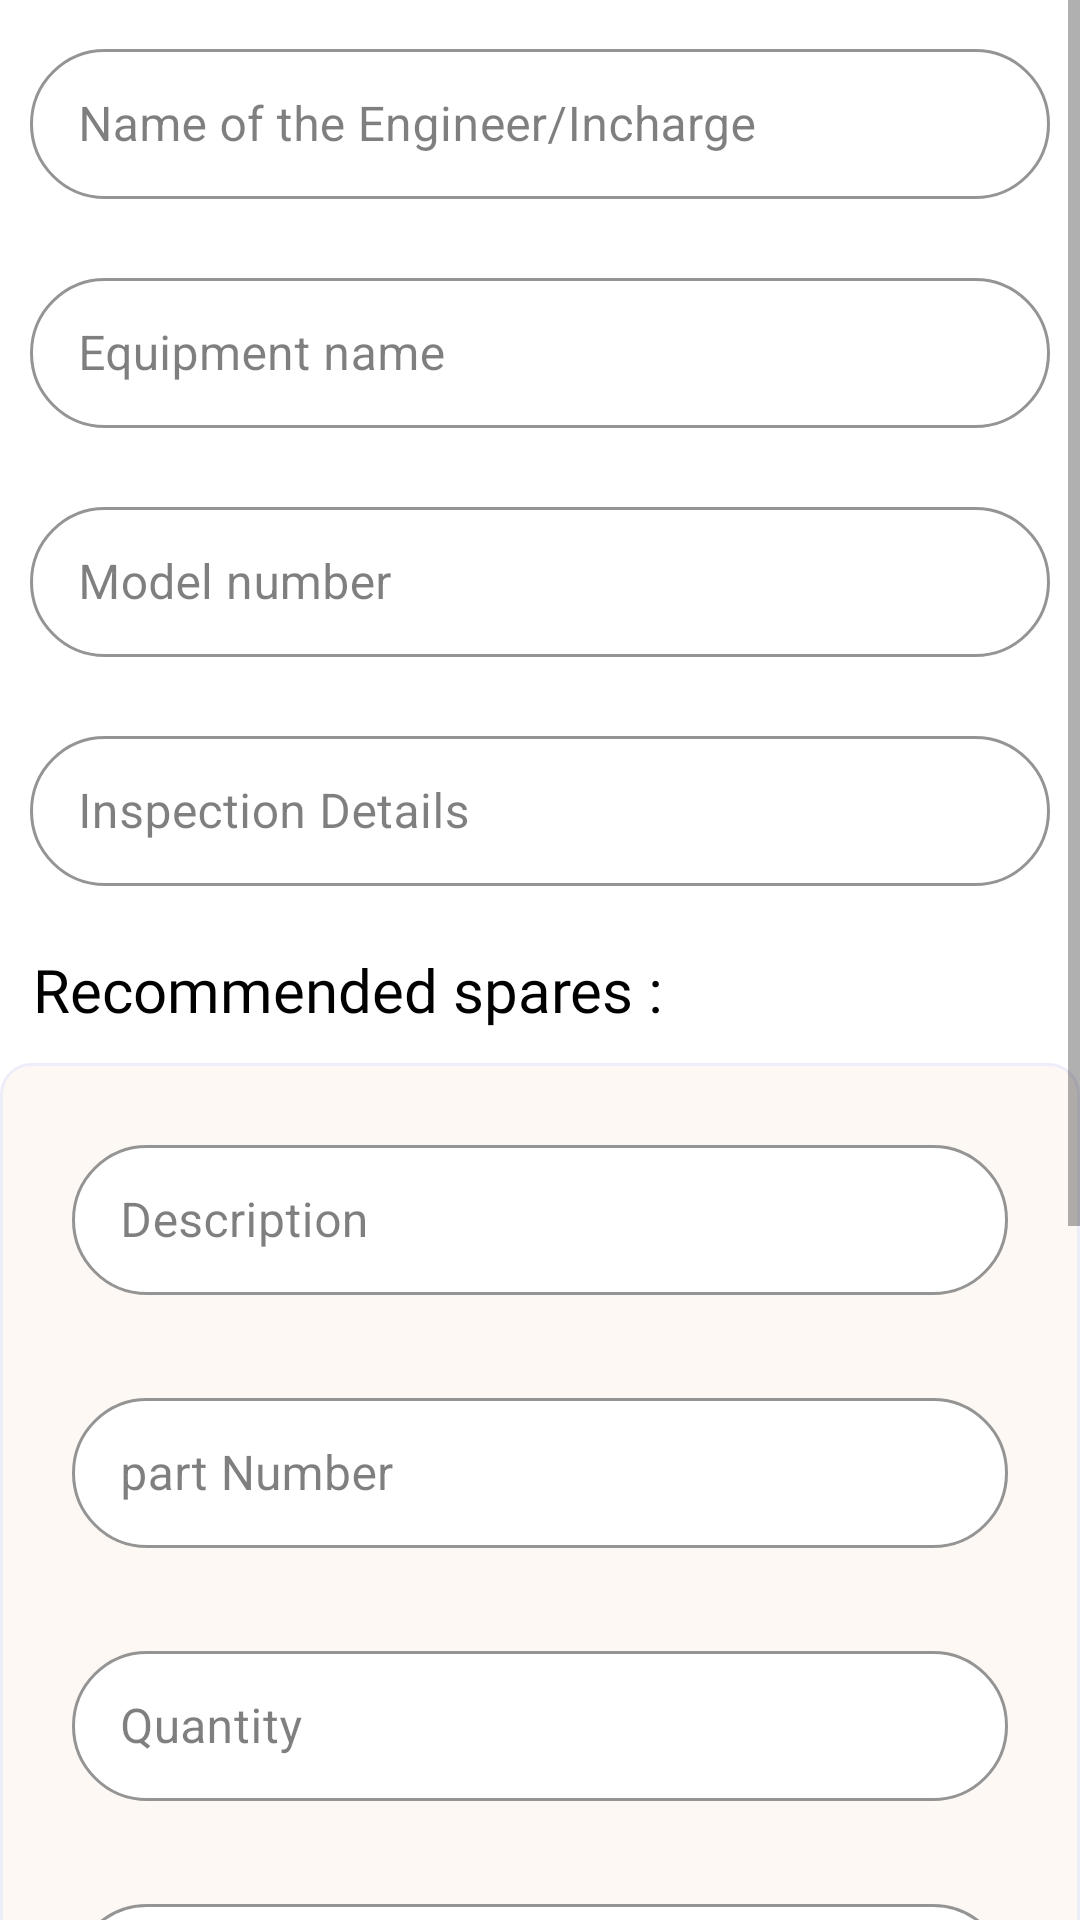

This screen was rendered from an Android layout file. Write that file and the resources it references.
<!-- AndroidManifest.xml: application theme Theme.MaterialComponents.Light.NoActionBar -->
<!-- res/layout/update_equipment_entry.xml -->
<?xml version="1.0" encoding="utf-8"?>
<RelativeLayout
    xmlns:android="http://schemas.android.com/apk/res/android" android:layout_width="match_parent"
    android:layout_height="match_parent">
    <ScrollView
        android:layout_width="match_parent"
        android:layout_height="match_parent"
        android:scrollbars="vertical"
        android:scrollIndicators="right"
        android:fadeScrollbars="true"
        android:scrollbarStyle="outsideOverlay"
        android:layerType="software"
        android:foregroundGravity="top"
        android:focusableInTouchMode="true"

        android:touchscreenBlocksFocus="true"
        >
        <LinearLayout
            android:layout_width="match_parent"
            android:layout_height="match_parent"
            android:gravity="top"
            android:orientation="vertical">

            <com.google.android.material.textfield.TextInputLayout
                android:layout_width="match_parent"
                android:layout_height="wrap_content"
                style="@style/TextInputLayoutStyle"
                android:layout_margin="10dp">

                <EditText
                    android:id="@+id/name_of"
                    android:layout_width="match_parent"
                    android:layout_height="50dp"
                    android:hint="Name of the Engineer/Incharge"
                    android:imeOptions="actionDone"
                    android:inputType="textPersonName"
                    android:textSize="16sp" />
            </com.google.android.material.textfield.TextInputLayout>

            <com.google.android.material.textfield.TextInputLayout
                style="@style/TextInputLayoutStyle"
                android:layout_width="match_parent"
                android:layout_height="wrap_content"
                android:layout_margin="10dp">

                <EditText
                    android:layout_width="match_parent"
                    android:layout_height="50dp"
                    android:textSize="16sp"
                    android:id="@+id/vehiclename"
                    android:inputType="textPersonName"
                    android:hint="Equipment name"
                    android:imeOptions="actionDone" />
            </com.google.android.material.textfield.TextInputLayout>

            <com.google.android.material.textfield.TextInputLayout
                android:layout_width="match_parent"
                android:layout_height="wrap_content"
                style="@style/TextInputLayoutStyle"
                android:layout_margin="10dp">

                <EditText
                    android:layout_width="match_parent"
                    android:layout_height="50dp"
                    android:textSize="16sp"
                    android:hint="Model number"
                    android:id="@+id/model"
                    android:imeOptions="actionDone"
                    android:inputType="textShortMessage"/>
            </com.google.android.material.textfield.TextInputLayout>
            <com.google.android.material.textfield.TextInputLayout
                android:layout_width="match_parent"
                android:layout_height="wrap_content"
                style="@style/TextInputLayoutStyle"
                android:layout_margin="10dp">

                <EditText
                    android:layout_width="match_parent"
                    android:layout_height="50dp"
                    android:textSize="16sp"
                    android:id="@+id/inspectionReport"
                    android:hint="Inspection Details"
                    android:imeOptions="actionDone"
                    android:inputType="textEmailSubject" />
            </com.google.android.material.textfield.TextInputLayout>
            <TextView
                android:layout_width="wrap_content"
                android:layout_height="wrap_content"
                android:text="Recommended spares :"
                android:gravity="left"
                android:layout_gravity="left"
                android:fontFamily="@font/abeezee"
                android:textSize="20sp"
                android:padding="1dp"
                android:layout_margin="10dp"
                android:textColor="#000"
                />
            <LinearLayout
                android:layout_width="match_parent"
                android:layout_height="wrap_content"
                android:orientation="vertical"
                android:gravity="top"
                android:background="@drawable/oddtext">
                <com.google.android.material.textfield.TextInputLayout
                    android:layout_width="match_parent"
                    android:layout_height="wrap_content"
                    style="@style/TextInputLayoutStyle"
                    android:layout_margin="14dp"> <EditText
                    android:layout_width="match_parent"
                    android:layout_height="50dp"
                    android:textSize="16sp"
                    android:hint="Description"
                    android:id="@+id/desc"
                    android:imeOptions="actionDone"
                    android:inputType="textFilter"/></com.google.android.material.textfield.TextInputLayout>
                <com.google.android.material.textfield.TextInputLayout
                    android:layout_width="match_parent"
                    android:layout_height="wrap_content"
                    style="@style/TextInputLayoutStyle"
                    android:layout_margin="14dp">  <EditText
                    android:layout_width="match_parent"
                    android:layout_height="50dp"
                    android:textSize="16sp"
                    android:hint="part Number"
                    android:id="@+id/partnum"
                    android:imeOptions="actionDone"
                    android:inputType="number"/></com.google.android.material.textfield.TextInputLayout>
                <com.google.android.material.textfield.TextInputLayout
                    android:layout_width="match_parent"
                    android:layout_height="wrap_content"
                    style="@style/TextInputLayoutStyle"
                    android:layout_margin="14dp">

                    <EditText
                        android:layout_width="match_parent"
                        android:layout_height="50dp"
                        android:textSize="16sp"
                        android:id="@+id/quantity"
                        android:hint="Quantity"
                        android:imeOptions="actionDone"
                        android:inputType="number" />
                </com.google.android.material.textfield.TextInputLayout>
                <com.google.android.material.textfield.TextInputLayout
                    android:layout_width="match_parent"
                    android:layout_height="wrap_content"
                    style="@style/TextInputLayoutStyle"
                    android:layout_margin="14dp">

                    <EditText
                        android:layout_width="match_parent"
                        android:layout_height="50dp"
                        android:textSize="16sp"
                        android:id="@+id/cost"
                        android:hint="Estimated Cost"
                        android:imeOptions="actionDone"
                        android:inputType="number" />
                </com.google.android.material.textfield.TextInputLayout>

            </LinearLayout>


            <com.google.android.material.textfield.TextInputLayout
                android:layout_width="match_parent"
                android:layout_height="wrap_content"
                style="@style/TextInputLayoutStyle"
                android:layout_margin="10dp">

                <EditText
                    android:id="@+id/action"
                    android:layout_width="match_parent"
                    android:layout_height="50dp"
                    android:hint="Action Taken"
                    android:imeOptions="actionDone"
                    android:inputType="text"
                    android:textSize="16sp" />
            </com.google.android.material.textfield.TextInputLayout>

            <com.google.android.material.textfield.TextInputLayout
                android:layout_width="match_parent"
                android:layout_height="wrap_content"
                style="@style/TextInputLayoutStyle"
                android:layout_margin="10dp">

                <EditText
                    android:id="@+id/location"
                    android:layout_width="match_parent"
                    android:layout_height="50dp"
                    android:hint="Location (site details)"
                    android:imeOptions="actionDone"
                    android:inputType="text"
                    android:textSize="16sp" />
            </com.google.android.material.textfield.TextInputLayout>

            <com.google.android.material.textfield.TextInputLayout
                android:layout_width="match_parent"
                android:layout_height="wrap_content"
                style="@style/TextInputLayoutStyle"
                android:layout_margin="10dp">

                <EditText
                    android:id="@+id/remark"
                    android:layout_width="match_parent"
                    android:layout_height="50dp"
                    android:hint="Remarks"
                    android:imeOptions="actionDone"
                    android:inputType="text"
                    android:textSize="16sp" />
            </com.google.android.material.textfield.TextInputLayout>

            <Button
                android:id="@+id/Add"
                android:layout_width="match_parent"
                android:layout_height="wrap_content"
                android:layout_gravity="center"
                android:layout_margin="10dp"
                android:background="@drawable/btn_custom"
                android:gravity="center"
                android:text="Add"
                android:textAllCaps="false" />
        </LinearLayout>

    </ScrollView>


</RelativeLayout>
<!-- resources referenced by this layout -->
<resources>
  <!-- drawable btn_custom (drawable-v24) -->
  <?xml version="1.0" encoding="utf-8"?>
  <shape xmlns:android="http://schemas.android.com/apk/res/android"
      android:padding="10dp"
      android:shape="rectangle">
      <corners android:radius="20dp" />
      <solid android:color="@color/colorPrimary" />
      <padding
          android:left="10dp"
          android:right="10dp" />
  </shape>
  <!-- drawable oddtext (drawable) -->
  <?xml version="1.0" encoding="utf-8"?>
  <shape xmlns:android="http://schemas.android.com/apk/res/android"
      android:shape="rectangle">
      <corners android:radius="10dp" />
      <solid android:color="@color/common_bg_color" />
      <stroke
          android:width="1dp"
          android:color="@color/odd_theme_color" />
      <padding
          android:bottom="7dp"
          android:left="10dp"
          android:right="10dp"
          android:top="7dp" />
  
  </shape>
  <style name="TextInputLayoutStyle" parent="Widget.MaterialComponents.TextInputLayout.OutlinedBox.Dense">
          <item name="boxCornerRadiusBottomStart">30dp</item>
          <item name="boxCornerRadiusTopStart">30dp</item>
          <item name="boxCornerRadiusTopEnd">30dp</item>
          <item name="boxCornerRadiusBottomEnd">30dp</item>
          <item name="backgroundTint">#FFFFFF</item>
          <item name="boxBackgroundColor">#FFFFFF</item>
          <item name="hintTextAppearance">@style/HintText</item>
          <item name="errorTextAppearance">@style/ErrorText</item>
          <item name="counterTextAppearance">@style/HintText</item>
          <item name="android:textColorHint">#80000000</item>
          <item name="colorControlNormal">#000</item>
          <item name="colorControlActivated">@color/colorPrimary</item>
          <item name="android:statusBarColor">#00FFFFFF</item>
          <item name="fontFamily">@font/rubik_light</item>
          <item name="mock_labelBackgroundColor">#FFFFFF</item>
      </style>
  <style name="Theme.MaterialComponents.Light.NoActionBar">
          <item name="colorPrimary">@color/colorPrimary</item>
          <item name="android:colorPrimaryDark">@color/colorPrimaryDark</item>
          <item name="windowActionBar">false</item>
          <item name="windowNoTitle">true</item>
          <item name="bottomSheetDialogTheme">@style/CustomBottomSheetDialog</item>
      </style>
  <color name="colorPrimary">#4E4D68</color>
  <color name="common_bg_color">#FDF8F3</color>
  <color name="odd_theme_color">#EEEDFA</color>
  <style name="HintText" parent="TextAppearance.AppCompat">
          <item name="android:textColor">@color/colorPrimaryDark</item>
          <item name="android:textSize">14sp</item>
          <item name="background">@null</item>
          <item name="android:statusBarColor">#00FFFFFF</item>
      </style>
  <style name="ErrorText" parent="TextAppearance.AppCompat">
          <item name="android:textColor">@android:color/holo_red_light</item>
          <item name="android:textSize">14sp</item>
          <item name="android:statusBarColor">#00FFFFFF</item>
      </style>
  <color name="colorPrimaryDark">#4D4B6A</color>
  <style name="CustomBottomSheetDialog" parent="@style/ThemeOverlay.MaterialComponents.BottomSheetDialog">
          <item name="bottomSheetStyle">@style/CustomBottomSheet</item>
      </style>
  <style name="CustomBottomSheet" parent="Widget.MaterialComponents.BottomSheet">
          <item name="shapeAppearanceOverlay">@style/CustomShapeAppearanceBottomSheetDialog</item>
      </style>
  <style name="CustomShapeAppearanceBottomSheetDialog" parent="">
          <item name="cornerFamily">rounded</item>
          <item name="cornerSizeTopRight">16dp</item>
          <item name="cornerSizeTopLeft">16dp</item>
          <item name="cornerSizeBottomRight">1dp</item>
          <item name="cornerSizeBottomLeft">1dp</item>
      </style>
</resources>
